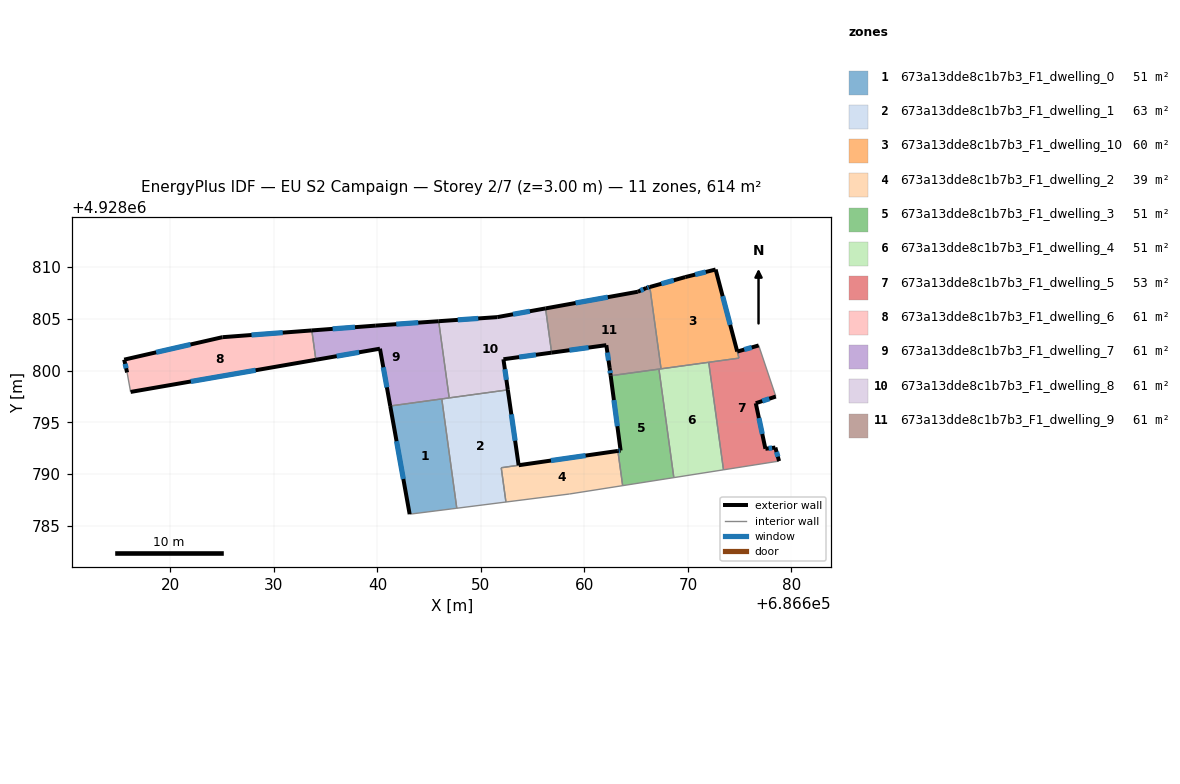
=== STOREY PLAN SPEC (per zone: floor XY polygon, exterior-wall plan segments, windows/doors) ===
zone 1: 673a13dde8c1b7b3_F1_dwelling_0  (51.1 m²)
  floor: (686646.22, 4928797.27) (686647.67, 4928786.71) (686643.11, 4928786.13) (686641.24, 4928796.58)
  exterior wall: (686641.24, 4928796.58) – (686643.11, 4928786.13)  [10.6 m]
    window: (686641.85, 4928793.18) – (686642.50, 4928789.53)  [3.9 m²]
  interior walls: 3
zone 2: 673a13dde8c1b7b3_F1_dwelling_1  (63.5 m²)
  floor: (686652.60, 4928798.14) (686653.64, 4928790.86) (686651.96, 4928790.62) (686652.41, 4928787.31) (686647.67, 4928786.71) (686646.22, 4928797.27)
  exterior wall: (686653.64, 4928790.86) – (686652.60, 4928798.14)  [7.4 m]
    window: (686653.30, 4928793.23) – (686652.94, 4928795.77)  [2.7 m²]
  interior walls: 6
zone 3: 673a13dde8c1b7b3_F1_dwelling_10  (59.6 m²)
  floor: (686672.67, 4928809.77) (686674.92, 4928801.21) (686667.40, 4928800.17) (686666.32, 4928808.08) (686669.74, 4928809.04)
  exterior wall: (686669.74, 4928809.04) – (686666.32, 4928808.08)  [3.6 m]
    window: (686668.63, 4928808.73) – (686667.43, 4928808.39)  [1.3 m²]
  exterior wall: (686672.67, 4928809.77) – (686669.74, 4928809.04)  [3.0 m]
    window: (686671.72, 4928809.53) – (686670.69, 4928809.28)  [1.1 m²]
  exterior wall: (686674.76, 4928801.84) – (686672.67, 4928809.77)  [8.2 m]
    window: (686674.08, 4928804.42) – (686673.35, 4928807.19)  [3.0 m²]
  interior walls: 4
zone 4: 673a13dde8c1b7b3_F1_dwelling_2  (38.8 m²)
  floor: (686663.23, 4928792.24) (686663.69, 4928788.89) (686658.54, 4928788.08) (686652.41, 4928787.31) (686651.96, 4928790.61)
  exterior wall: (686663.23, 4928792.24) – (686653.65, 4928790.86)  [9.7 m]
    window: (686660.11, 4928791.79) – (686656.76, 4928791.31)  [3.5 m²]
  interior walls: 5
zone 5: 673a13dde8c1b7b3_F1_dwelling_3  (51.1 m²)
  floor: (686667.20, 4928800.15) (686668.64, 4928789.67) (686663.69, 4928788.89) (686663.23, 4928792.24) (686663.49, 4928792.28) (686662.53, 4928799.51)
  exterior wall: (686662.53, 4928799.51) – (686663.49, 4928792.28)  [7.3 m]
    window: (686662.84, 4928797.16) – (686663.18, 4928794.63)  [2.7 m²]
  exterior wall: (686663.49, 4928792.28) – (686663.23, 4928792.24)  [0.3 m]
    window: (686663.41, 4928792.27) – (686663.32, 4928792.26)  [0.1 m²]
  interior walls: 4
zone 6: 673a13dde8c1b7b3_F1_dwelling_4  (51.1 m²)
  floor: (686672.01, 4928800.81) (686673.43, 4928790.42) (686668.64, 4928789.67) (686667.20, 4928800.15)
  interior walls: 5
zone 7: 673a13dde8c1b7b3_F1_dwelling_5  (52.9 m²)
  floor: (686676.83, 4928802.43) (686678.49, 4928797.50) (686676.55, 4928796.85) (686677.48, 4928792.45) (686678.44, 4928792.57) (686678.80, 4928791.26) (686673.43, 4928790.42) (686672.01, 4928800.81) (686674.93, 4928801.21) (686674.76, 4928801.84)
  exterior wall: (686676.83, 4928802.43) – (686674.76, 4928801.84)  [2.2 m]
    window: (686676.16, 4928802.24) – (686675.44, 4928802.03)  [0.8 m²]
  exterior wall: (686676.55, 4928796.85) – (686678.49, 4928797.50)  [2.0 m]
    window: (686677.18, 4928797.06) – (686677.86, 4928797.29)  [0.7 m²]
  exterior wall: (686677.48, 4928792.45) – (686676.55, 4928796.85)  [4.5 m]
    window: (686677.18, 4928793.88) – (686676.85, 4928795.42)  [1.6 m²]
  exterior wall: (686678.44, 4928792.57) – (686677.48, 4928792.45)  [1.0 m]
    window: (686678.13, 4928792.53) – (686677.79, 4928792.49)  [0.4 m²]
  exterior wall: (686678.80, 4928791.26) – (686678.44, 4928792.57)  [1.4 m]
    window: (686678.68, 4928791.69) – (686678.56, 4928792.14)  [0.5 m²]
  interior walls: 5
zone 8: 673a13dde8c1b7b3_F1_dwelling_6  (61.4 m²)
  floor: (686633.66, 4928803.88) (686634.05, 4928801.05) (686616.15, 4928797.94) (686615.81, 4928799.82) (686615.53, 4928801.06) (686625.02, 4928803.23)
  exterior wall: (686616.15, 4928797.94) – (686634.05, 4928801.05)  [18.2 m]
    window: (686621.97, 4928798.95) – (686628.23, 4928800.04)  [6.7 m²]
  exterior wall: (686615.53, 4928801.06) – (686615.81, 4928799.82)  [1.3 m]
    window: (686615.62, 4928800.66) – (686615.72, 4928800.23)  [0.5 m²]
  exterior wall: (686625.02, 4928803.23) – (686615.53, 4928801.06)  [9.7 m]
    window: (686621.94, 4928802.53) – (686618.62, 4928801.77)  [3.6 m²]
  exterior wall: (686633.66, 4928803.88) – (686625.02, 4928803.23)  [8.7 m]
    window: (686630.85, 4928803.67) – (686627.83, 4928803.44)  [3.2 m²]
  interior walls: 2
zone 9: 673a13dde8c1b7b3_F1_dwelling_7  (61.4 m²)
  floor: (686645.92, 4928804.78) (686646.93, 4928797.37) (686641.24, 4928796.58) (686640.24, 4928802.12) (686634.05, 4928801.05) (686633.66, 4928803.88) (686639.84, 4928804.35)
  exterior wall: (686640.24, 4928802.12) – (686641.24, 4928796.58)  [5.6 m]
    window: (686640.57, 4928800.32) – (686640.91, 4928798.38)  [2.1 m²]
  exterior wall: (686634.05, 4928801.05) – (686640.24, 4928802.12)  [6.3 m]
    window: (686636.06, 4928801.40) – (686638.23, 4928801.77)  [2.3 m²]
  exterior wall: (686639.84, 4928804.35) – (686633.66, 4928803.88)  [6.2 m]
    window: (686637.83, 4928804.20) – (686635.67, 4928804.04)  [2.3 m²]
  exterior wall: (686645.92, 4928804.78) – (686639.84, 4928804.35)  [6.1 m]
    window: (686643.94, 4928804.64) – (686641.82, 4928804.49)  [2.2 m²]
  interior walls: 4
zone 10: 673a13dde8c1b7b3_F1_dwelling_8  (61.4 m²)
  floor: (686656.24, 4928806.01) (686656.83, 4928801.74) (686652.17, 4928801.10) (686652.60, 4928798.14) (686646.93, 4928797.37) (686645.92, 4928804.78) (686651.58, 4928805.17)
  exterior wall: (686652.17, 4928801.10) – (686656.83, 4928801.74)  [4.7 m]
    window: (686653.69, 4928801.31) – (686655.31, 4928801.53)  [1.7 m²]
  exterior wall: (686652.60, 4928798.14) – (686652.17, 4928801.10)  [3.0 m]
    window: (686652.46, 4928799.10) – (686652.31, 4928800.14)  [1.1 m²]
  exterior wall: (686651.58, 4928805.17) – (686645.92, 4928804.78)  [5.7 m]
    window: (686649.74, 4928805.04) – (686647.76, 4928804.90)  [2.1 m²]
  exterior wall: (686656.24, 4928806.01) – (686651.58, 4928805.17)  [4.7 m]
    window: (686654.73, 4928805.74) – (686653.10, 4928805.44)  [1.7 m²]
  interior walls: 3
zone 11: 673a13dde8c1b7b3_F1_dwelling_9  (61.4 m²)
  floor: (686666.32, 4928808.08) (686667.40, 4928800.17) (686662.53, 4928799.51) (686662.43, 4928800.26) (686662.11, 4928802.46) (686656.83, 4928801.74) (686656.24, 4928806.01) (686665.15, 4928807.62) (686665.96, 4928807.98)
  exterior wall: (686662.43, 4928800.26) – (686662.53, 4928799.51)  [0.8 m]
    window: (686662.46, 4928800.02) – (686662.50, 4928799.75)  [0.3 m²]
  exterior wall: (686662.11, 4928802.46) – (686662.43, 4928800.26)  [2.2 m]
    window: (686662.22, 4928801.75) – (686662.33, 4928800.98)  [0.8 m²]
  exterior wall: (686656.83, 4928801.74) – (686662.11, 4928802.46)  [5.3 m]
    window: (686658.55, 4928801.97) – (686660.39, 4928802.23)  [2.0 m²]
  exterior wall: (686665.15, 4928807.62) – (686656.24, 4928806.01)  [9.1 m]
    window: (686662.25, 4928807.10) – (686659.14, 4928806.54)  [3.3 m²]
  exterior wall: (686665.96, 4928807.98) – (686665.15, 4928807.62)  [0.9 m]
    window: (686665.70, 4928807.86) – (686665.42, 4928807.74)  [0.3 m²]
  exterior wall: (686666.32, 4928808.08) – (686665.96, 4928807.98)  [0.4 m]
    window: (686666.20, 4928808.05) – (686666.08, 4928808.01)  [0.1 m²]
  interior walls: 4

=== DERIVED (storey summary) ===
Building: EU S2 Campaign
Storey: 2 of 7  (floor level z = 3.00 m)
Storey gross floor area: 613.6 m²
Zones on this storey: 11
  - 673a13dde8c1b7b3_F1_dwelling_0: floor 51.1 m²; exterior wall 10.6 m (31.9 m²); 1 window(s) 3.9 m²; WWR 12.2%
  - 673a13dde8c1b7b3_F1_dwelling_1: floor 63.5 m²; exterior wall 7.4 m (22.1 m²); 1 window(s) 2.7 m²; WWR 12.2%
  - 673a13dde8c1b7b3_F1_dwelling_10: floor 59.6 m²; exterior wall 14.8 m (44.3 m²); 3 window(s) 5.4 m²; WWR 12.2%
  - 673a13dde8c1b7b3_F1_dwelling_2: floor 38.8 m²; exterior wall 9.7 m (29.0 m²); 1 window(s) 3.5 m²; WWR 12.2%
  - 673a13dde8c1b7b3_F1_dwelling_3: floor 51.1 m²; exterior wall 7.6 m (22.7 m²); 2 window(s) 2.8 m²; WWR 12.2%
  - 673a13dde8c1b7b3_F1_dwelling_4: floor 51.1 m²
  - 673a13dde8c1b7b3_F1_dwelling_5: floor 52.9 m²; exterior wall 11.0 m (33.1 m²); 5 window(s) 4.0 m²; WWR 12.2%
  - 673a13dde8c1b7b3_F1_dwelling_6: floor 61.4 m²; exterior wall 37.8 m (113.5 m²); 4 window(s) 13.9 m²; WWR 12.2%
  - 673a13dde8c1b7b3_F1_dwelling_7: floor 61.4 m²; exterior wall 24.2 m (72.6 m²); 4 window(s) 8.9 m²; WWR 12.2%
  - 673a13dde8c1b7b3_F1_dwelling_8: floor 61.4 m²; exterior wall 18.1 m (54.3 m²); 4 window(s) 6.6 m²; WWR 12.2%
  - 673a13dde8c1b7b3_F1_dwelling_9: floor 61.4 m²; exterior wall 18.6 m (55.9 m²); 6 window(s) 6.8 m²; WWR 12.2%
Zone adjacency (shared interzone walls):
  - 673a13dde8c1b7b3_F1_dwelling_0 ↔ 673a13dde8c1b7b3_F1_dwelling_1
  - 673a13dde8c1b7b3_F1_dwelling_0 ↔ 673a13dde8c1b7b3_F1_dwelling_7
  - 673a13dde8c1b7b3_F1_dwelling_1 ↔ 673a13dde8c1b7b3_F1_dwelling_2
  - 673a13dde8c1b7b3_F1_dwelling_1 ↔ 673a13dde8c1b7b3_F1_dwelling_7
  - 673a13dde8c1b7b3_F1_dwelling_1 ↔ 673a13dde8c1b7b3_F1_dwelling_8
  - 673a13dde8c1b7b3_F1_dwelling_10 ↔ 673a13dde8c1b7b3_F1_dwelling_4
  - 673a13dde8c1b7b3_F1_dwelling_10 ↔ 673a13dde8c1b7b3_F1_dwelling_5
  - 673a13dde8c1b7b3_F1_dwelling_10 ↔ 673a13dde8c1b7b3_F1_dwelling_9
  - 673a13dde8c1b7b3_F1_dwelling_2 ↔ 673a13dde8c1b7b3_F1_dwelling_3
  - 673a13dde8c1b7b3_F1_dwelling_3 ↔ 673a13dde8c1b7b3_F1_dwelling_4
  - 673a13dde8c1b7b3_F1_dwelling_3 ↔ 673a13dde8c1b7b3_F1_dwelling_9
  - 673a13dde8c1b7b3_F1_dwelling_4 ↔ 673a13dde8c1b7b3_F1_dwelling_5
  - 673a13dde8c1b7b3_F1_dwelling_4 ↔ 673a13dde8c1b7b3_F1_dwelling_9
  - 673a13dde8c1b7b3_F1_dwelling_6 ↔ 673a13dde8c1b7b3_F1_dwelling_7
  - 673a13dde8c1b7b3_F1_dwelling_7 ↔ 673a13dde8c1b7b3_F1_dwelling_8
  - 673a13dde8c1b7b3_F1_dwelling_8 ↔ 673a13dde8c1b7b3_F1_dwelling_9